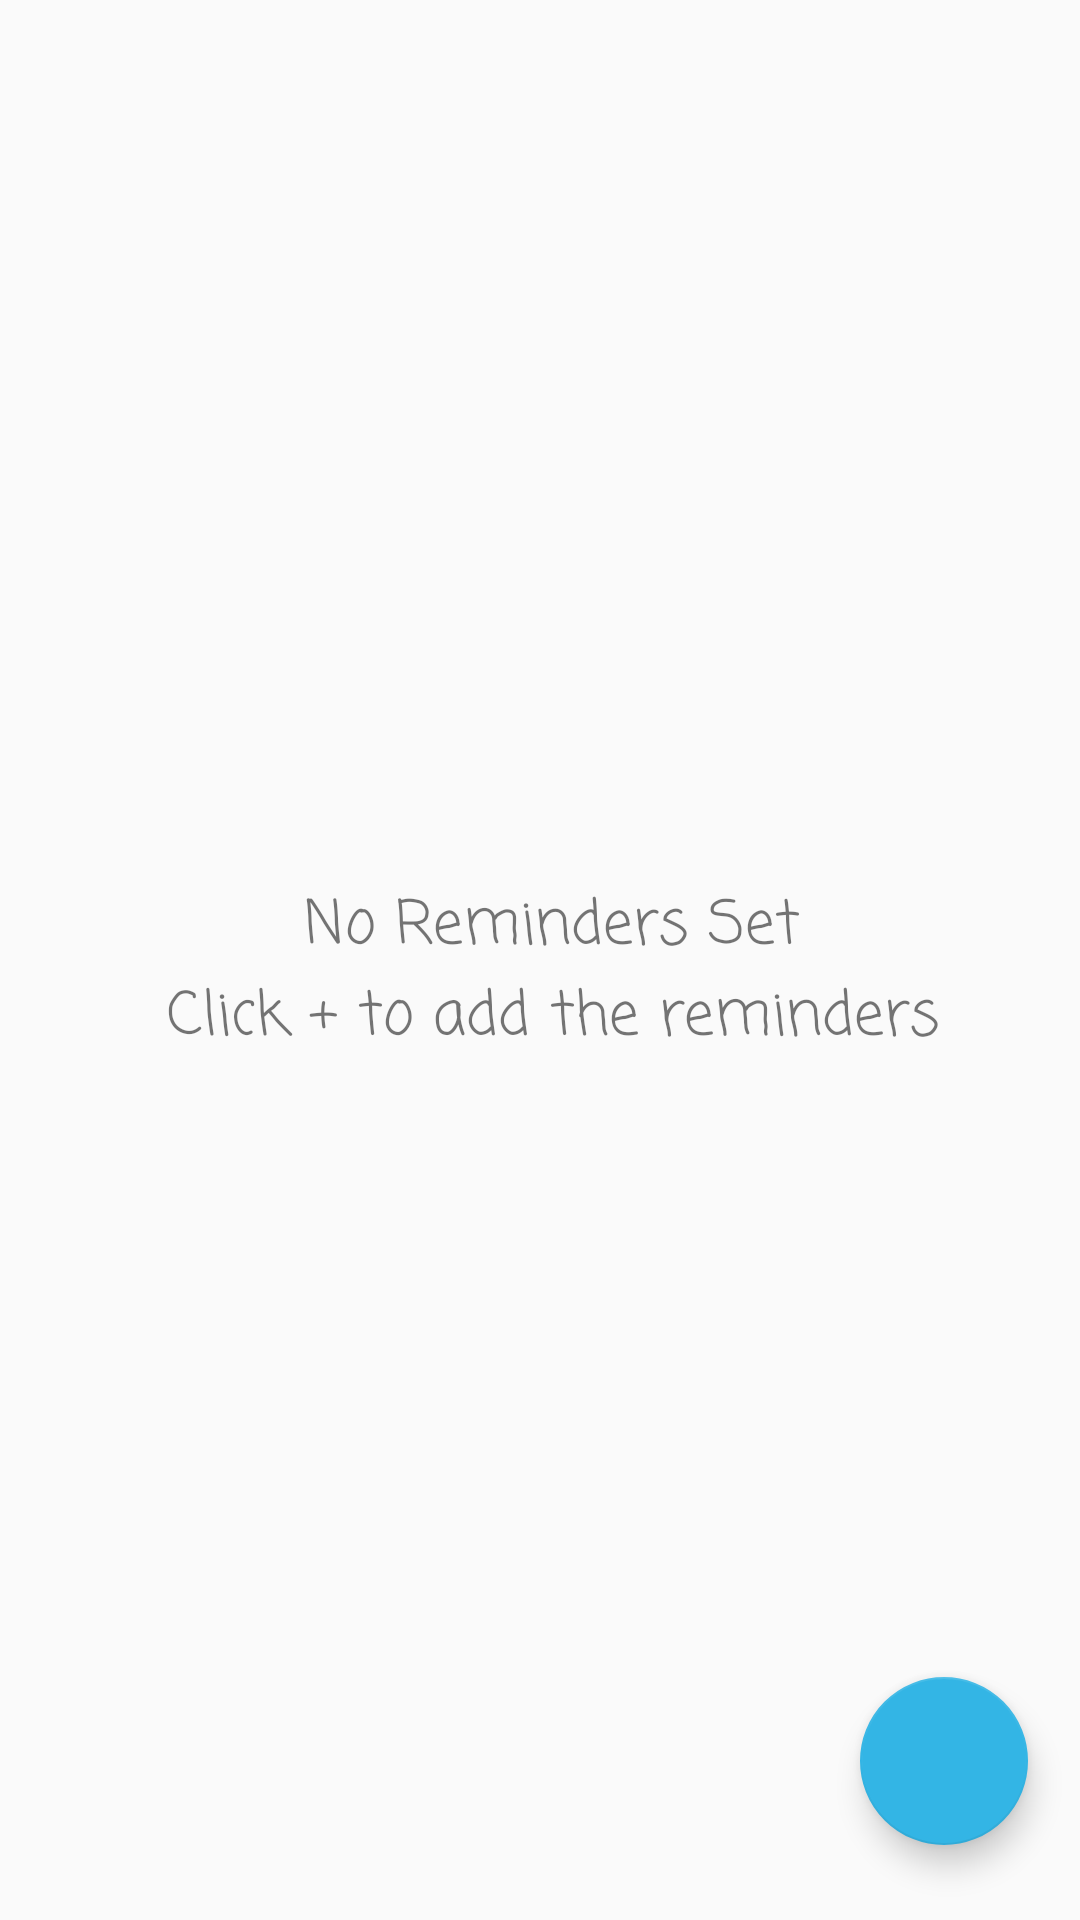

Layout XML and referenced resources for this Android screen:
<!-- AndroidManifest.xml: application theme AppTheme -->
<!-- res/layout/fragment_notification.xml -->
<?xml version="1.0" encoding="utf-8"?>
<androidx.constraintlayout.widget.ConstraintLayout
    xmlns:android="http://schemas.android.com/apk/res/android"
    xmlns:app="http://schemas.android.com/apk/res-auto"
    xmlns:tools="http://schemas.android.com/tools"
    android:layout_width="match_parent"
    android:layout_height="match_parent"
    tools:context=".account.ContActivity">


    <com.google.android.material.floatingactionbutton.FloatingActionButton
        android:id="@+id/floatingButton"
        android:layout_width="wrap_content"
        android:layout_height="wrap_content"
        android:layout_margin="@dimen/fab_margin"
        android:src="@drawable/ic_add_black_24dp"
        app:backgroundTint="@android:color/holo_blue_light"
        app:layout_constraintBottom_toBottomOf="parent"
        app:layout_constraintEnd_toEndOf="parent"
        app:layout_constraintHorizontal_bias="0.943"
        app:layout_constraintStart_toStartOf="parent"
        app:layout_constraintTop_toTopOf="parent"
        app:layout_constraintVertical_bias="0.957" />

    <androidx.recyclerview.widget.RecyclerView
        android:id="@+id/recyclerView"
        android:layout_width="match_parent"
        android:layout_height="match_parent"
        android:visibility="invisible"
        tools:layout_editor_absoluteX="0dp"
        tools:layout_editor_absoluteY="-16dp" />

    <TextView
        android:id="@+id/empty"
        android:layout_width="wrap_content"
        android:layout_height="wrap_content"
        android:layout_marginStart="8dp"
        android:layout_marginTop="8dp"
        android:fontFamily="casual"
        android:gravity="center"
        android:text="@string/no_reminder"
        android:textSize="20sp"
        android:visibility="visible"
        app:layout_constraintBottom_toBottomOf="@+id/recyclerView"
        app:layout_constraintEnd_toEndOf="parent"
        app:layout_constraintStart_toStartOf="parent"
        app:layout_constraintTop_toTopOf="@+id/recyclerView" />


</androidx.constraintlayout.widget.ConstraintLayout>
<!-- resources referenced by this layout -->
<resources>
  <string name="no_reminder">No Reminders Set\nClick + to add the reminders</string>
  <style name="AppTheme" parent="Theme.AppCompat.Light.DarkActionBar">
          
          <item name="colorPrimary">@color/colorPrimary</item>
          <item name="colorPrimaryDark">@color/colorPrimaryDark</item>
          <item name="colorAccent">@color/colorAccent</item>
      </style>
  <color name="colorPrimary">#2196F3</color>
  <color name="colorPrimaryDark">#3F51B5</color>
  <color name="colorAccent">#840B98</color>
</resources>
